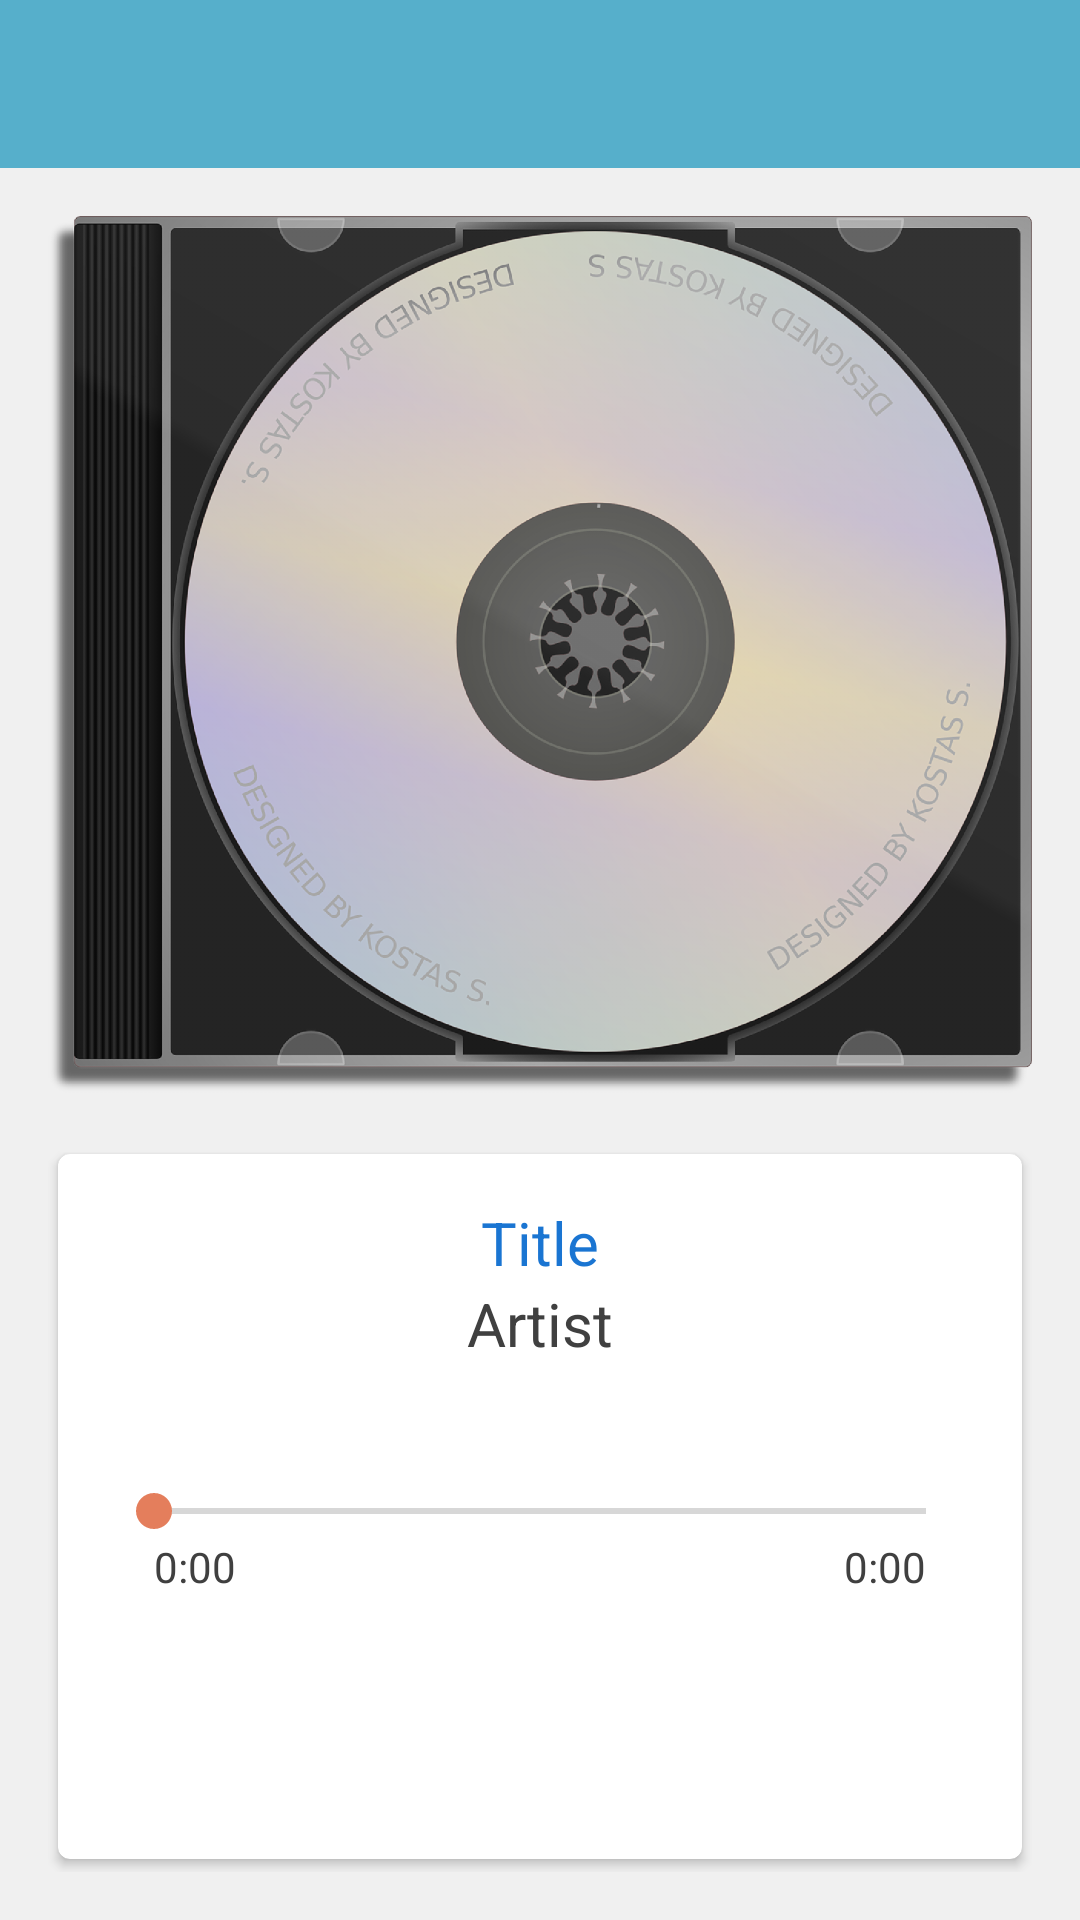

Android layout source for this screen:
<!-- AndroidManifest.xml: activity theme nowPlayingTheme -->
<!-- res/layout/activity_now_playing.xml -->
<?xml version="1.0" encoding="utf-8"?>
<LinearLayout xmlns:android="http://schemas.android.com/apk/res/android"
    xmlns:card_view="http://schemas.android.com/apk/res-auto"
    xmlns:tools="http://schemas.android.com/tools"
    android:layout_width="match_parent"
    android:layout_height="match_parent"
    android:background="@color/backgroundColor"
    android:orientation="vertical"
    tools:context=".NowPlayingActivity">

    <android.support.v7.widget.Toolbar
        android:id="@+id/appToolbar"
        android:layout_width="match_parent"
        android:layout_height="?attr/actionBarSize"
        android:background="?attr/colorPrimary"
        android:theme="@style/ThemeOverlay.AppCompat.Dark.ActionBar" />

    <ScrollView
        android:layout_width="match_parent"
        android:layout_height="match_parent"
        android:fillViewport="true"
        android:padding="@dimen/allLayoutPadding">

        <LinearLayout
            android:layout_width="match_parent"
            android:layout_height="wrap_content"
            android:orientation="vertical">

            <ImageView
                android:layout_width="wrap_content"
                android:layout_height="wrap_content"
                android:adjustViewBounds="true"
                android:contentDescription="@string/descriptionCoverArt"
                android:src="@drawable/jewel_case" />

            <android.support.v7.widget.CardView
                android:layout_width="match_parent"
                android:layout_height="match_parent"
                android:layout_gravity="center_horizontal"
                android:layout_marginTop="@dimen/allLayoutPadding"
                card_view:cardCornerRadius="@dimen/allCardCornerRadius"
                card_view:cardUseCompatPadding="true">

                <LinearLayout
                    android:layout_width="match_parent"
                    android:layout_height="match_parent"
                    android:orientation="vertical"
                    android:padding="@dimen/allLayoutPadding">

                    <TextView
                        style="@style/NowPlayingSong"
                        android:text="@string/titleNowPlaying"
                        android:textColor="@color/songTitleColor" />

                    <TextView
                        style="@style/NowPlayingSong"
                        android:text="@string/artistNowPlaying"
                        android:textColor="@color/songArtistColor" />

                    <SeekBar
                        android:layout_width="match_parent"
                        android:layout_height="wrap_content"
                        android:paddingTop="@dimen/nowPlayingSeekBarPadding" />

                    <LinearLayout
                        android:layout_width="match_parent"
                        android:layout_height="wrap_content"
                        android:paddingBottom="@dimen/allLayoutPadding"
                        android:paddingLeft="@dimen/allLayoutPadding"
                        android:paddingRight="@dimen/allLayoutPadding">

                        <TextView
                            android:layout_width="wrap_content"
                            android:layout_height="wrap_content"
                            android:text="@string/songPosition"
                            android:textColor="@color/songArtistColor" />

                        <TextView
                            android:layout_width="match_parent"
                            android:layout_height="wrap_content"
                            android:gravity="end"
                            android:text="@string/songDuration"
                            android:textColor="@color/songArtistColor" />

                    </LinearLayout>

                    <LinearLayout
                        android:layout_width="match_parent"
                        android:layout_height="match_parent"
                        android:gravity="bottom">


                        <ImageView
                            style="@style/PlayerControl"
                            android:contentDescription="@string/descriptionSkipPrevious"
                            android:src="@drawable/ic_previous" />

                        <ImageView
                            style="@style/PlayerControl"
                            android:contentDescription="@string/descriptionStop"
                            android:src="@drawable/ic_stop" />

                        <ImageView
                            style="@style/PlayerControl"
                            android:contentDescription="@string/descriptionPlay"
                            android:src="@drawable/ic_play" />

                        <ImageView
                            style="@style/PlayerControl"
                            android:contentDescription="@string/descriptionSkipNext"
                            android:src="@drawable/ic_next" />

                    </LinearLayout>
                </LinearLayout>
            </android.support.v7.widget.CardView>
        </LinearLayout>
    </ScrollView>
</LinearLayout>
<!-- resources referenced by this layout -->
<resources>
  <color name="backgroundColor">#F0F0F0</color>
  <color name="songArtistColor">#404040</color>
  <color name="songTitleColor">#1A75D2</color>
  <dimen name="allCardCornerRadius">4dp</dimen>
  <dimen name="allLayoutPadding">16dp</dimen>
  <dimen name="nowPlayingSeekBarPadding">40dp</dimen>
  <!-- drawable jewel_case: png bitmap (drawable-hdpi, 295119 bytes) -->
  <string name="artistNowPlaying">Artist</string>
  <string name="descriptionCoverArt">album cover art image</string>
  <string name="descriptionPlay">play button</string>
  <string name="descriptionSkipNext">skip next button</string>
  <string name="descriptionSkipPrevious">skip previous button</string>
  <string name="descriptionStop">stop button</string>
  <string name="songDuration">0:00</string>
  <string name="songPosition">0:00</string>
  <string name="titleNowPlaying">Title</string>
  <style name="NowPlayingSong">
          <item name="android:layout_width">match_parent</item>
          <item name="android:layout_height">wrap_content</item>
          <item name="android:gravity">center</item>
          <item name="android:textSize">@dimen/playlistSelectionSize</item>
      </style>
  <style name="PlayerControl">
          <item name="android:layout_width">wrap_content</item>
          <item name="android:layout_height">wrap_content</item>
          <item name="android:layout_weight">1</item>
      </style>
  <style name="nowPlayingTheme" parent="Theme.AppCompat.Light.NoActionBar">
          
          <item name="colorPrimary">@color/nowPlayingPrimary</item>
          <item name="colorPrimaryDark">@color/nowPlayingPrimaryDark</item>
          <item name="colorAccent">@color/nowPlayingAccent</item>
          
          <item name="cardViewStyle">@style/CardView</item>
      </style>
  <dimen name="playlistSelectionSize">20sp</dimen>
  <color name="nowPlayingPrimary">#56AFCB</color>
  <color name="nowPlayingPrimaryDark">#488B9E</color>
  <color name="nowPlayingAccent">#E47E5C</color>
</resources>
